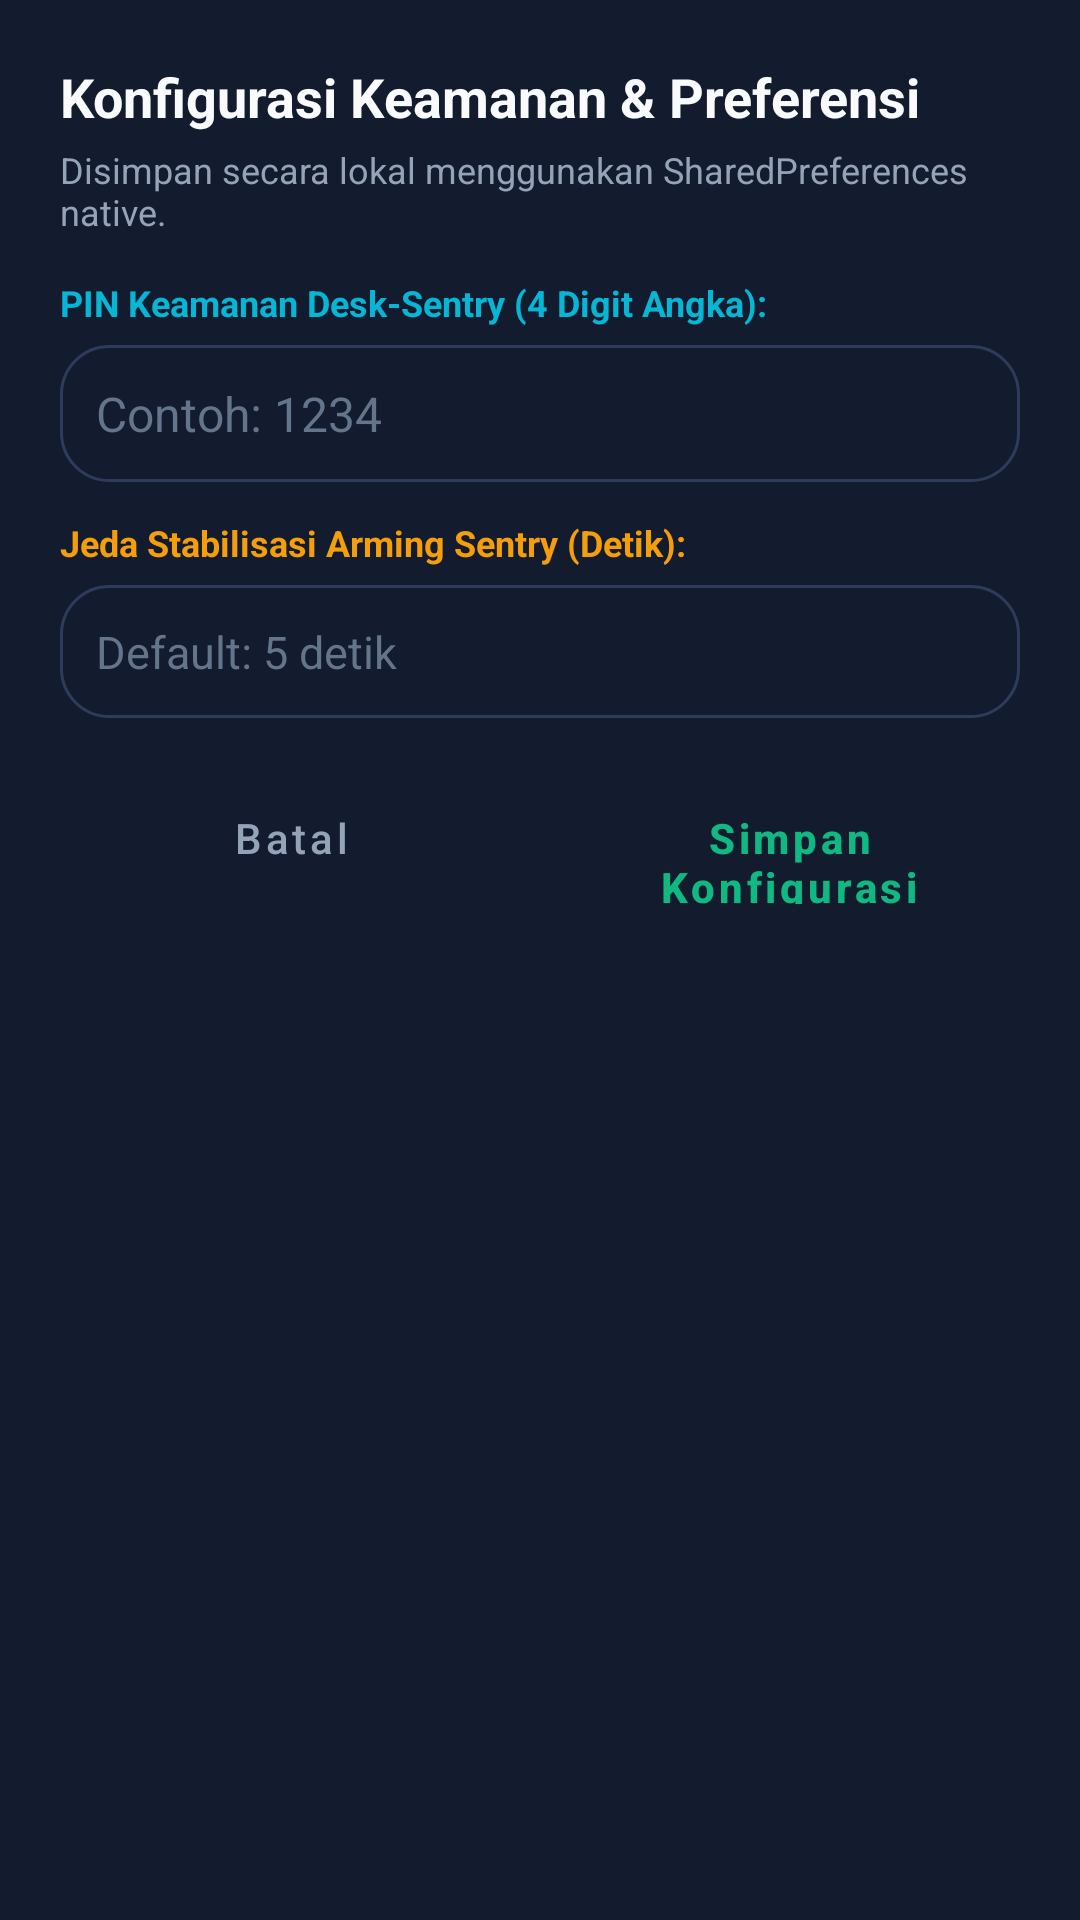

Layout XML and referenced resources for this Android screen:
<!-- AndroidManifest.xml: application theme Theme.FocusGuard -->
<!-- res/layout/dialog_settings_pin.xml -->
<?xml version="1.0" encoding="utf-8"?>
<LinearLayout xmlns:android="http://schemas.android.com/apk/res/android"
    android:layout_width="match_parent"
    android:layout_height="wrap_content"
    android:background="@color/bg_surface"
    android:orientation="vertical"
    android:padding="20dp">

    <TextView
        android:layout_width="match_parent"
        android:layout_height="wrap_content"
        android:text="Konfigurasi Keamanan &amp; Preferensi"
        android:textColor="@color/text_primary"
        android:textSize="18sp"
        android:textStyle="bold" />

    <TextView
        android:layout_width="match_parent"
        android:layout_height="wrap_content"
        android:layout_marginTop="4dp"
        android:text="Disimpan secara lokal menggunakan SharedPreferences native."
        android:textColor="@color/text_secondary"
        android:textSize="12sp" />

    <TextView
        android:layout_width="wrap_content"
        android:layout_height="wrap_content"
        android:layout_marginTop="14dp"
        android:text="PIN Keamanan Desk-Sentry (4 Digit Angka):"
        android:textColor="@color/cyan_accent"
        android:textSize="12sp"
        android:textStyle="bold" />

    <EditText
        android:id="@+id/etSettingPin"
        android:layout_width="match_parent"
        android:layout_height="wrap_content"
        android:layout_marginTop="6dp"
        android:background="@drawable/bg_card_unselected"
        android:hint="Contoh: 1234"
        android:inputType="numberPassword"
        android:maxLength="4"
        android:padding="12dp"
        android:textColor="@color/text_primary"
        android:textColorHint="@color/text_muted"
        android:textSize="16sp" />

    <TextView
        android:layout_width="wrap_content"
        android:layout_height="wrap_content"
        android:layout_marginTop="12dp"
        android:text="Jeda Stabilisasi Arming Sentry (Detik):"
        android:textColor="@color/sentry_primary"
        android:textSize="12sp"
        android:textStyle="bold" />

    <EditText
        android:id="@+id/etSettingGrace"
        android:layout_width="match_parent"
        android:layout_height="wrap_content"
        android:layout_marginTop="6dp"
        android:background="@drawable/bg_card_unselected"
        android:hint="Default: 5 detik"
        android:inputType="number"
        android:maxLength="2"
        android:padding="12dp"
        android:textColor="@color/text_primary"
        android:textColorHint="@color/text_muted"
        android:textSize="15sp" />

    <LinearLayout
        android:layout_width="match_parent"
        android:layout_height="wrap_content"
        android:layout_marginTop="18dp"
        android:orientation="horizontal">

        <Button
            android:id="@+id/btnCancelSettings"
            style="?android:attr/buttonBarButtonStyle"
            android:layout_width="0dp"
            android:layout_height="44dp"
            android:layout_marginEnd="6dp"
            android:layout_weight="1"
            android:background="@drawable/bg_badge_pill"
            android:text="Batal"
            android:textAllCaps="false"
            android:textColor="@color/text_secondary" />

        <Button
            android:id="@+id/btnSaveSettings"
            style="?android:attr/buttonBarButtonStyle"
            android:layout_width="0dp"
            android:layout_height="44dp"
            android:layout_marginStart="6dp"
            android:layout_weight="1"
            android:background="@drawable/bg_card_selected_focus"
            android:text="Simpan Konfigurasi"
            android:textAllCaps="false"
            android:textColor="@color/focus_primary"
            android:textStyle="bold" />
    </LinearLayout>

</LinearLayout>
<!-- resources referenced by this layout -->
<resources>
  <color name="bg_surface">#131B2E</color>
  <color name="cyan_accent">#06B6D4</color>
  <color name="focus_primary">#10B981</color>
  <color name="sentry_primary">#F59E0B</color>
  <color name="text_muted">#64748B</color>
  <color name="text_primary">#F8FAFC</color>
  <color name="text_secondary">#94A3B8</color>
  <!-- drawable bg_badge_pill (drawable) -->
  <?xml version="1.0" encoding="utf-8"?>
  <shape xmlns:android="http://schemas.android.com/apk/res/android"
      android:shape="rectangle">
      <solid android:color="#1A243B" />
      <stroke
          android:width="1dp"
          android:color="#2E3C5C" />
      <corners android:radius="20dp" />
  </shape>
  <!-- drawable bg_card_selected_focus (drawable) -->
  <?xml version="1.0" encoding="utf-8"?>
  <shape xmlns:android="http://schemas.android.com/apk/res/android"
      android:shape="rectangle">
      <solid android:color="#152B29" />
      <stroke
          android:width="2dp"
          android:color="#10B981" />
      <corners android:radius="16dp" />
  </shape>
  <!-- drawable bg_card_unselected (drawable) -->
  <?xml version="1.0" encoding="utf-8"?>
  <shape xmlns:android="http://schemas.android.com/apk/res/android"
      android:shape="rectangle">
      <solid android:color="#131B2E" />
      <stroke
          android:width="1dp"
          android:color="#2E3C5C" />
      <corners android:radius="16dp" />
  </shape>
  <style name="Theme.FocusGuard" parent="Theme.MaterialComponents.DayNight.NoActionBar">
          <item name="colorPrimary">@color/focus_primary</item>
          <item name="colorPrimaryVariant">@color/focus_primary_dark</item>
          <item name="colorOnPrimary">@color/bg_obsidian</item>
          <item name="colorSecondary">@color/sentry_primary</item>
          <item name="colorSecondaryVariant">@color/sentry_primary_dark</item>
          <item name="colorOnSecondary">@color/bg_obsidian</item>
          <item name="android:statusBarColor">@color/bg_obsidian</item>
          <item name="android:navigationBarColor">@color/bg_obsidian</item>
          <item name="android:windowBackground">@color/bg_obsidian</item>
      </style>
  <color name="focus_primary_dark">#059669</color>
  <color name="bg_obsidian">#0B0F19</color>
  <color name="sentry_primary_dark">#D97706</color>
</resources>
